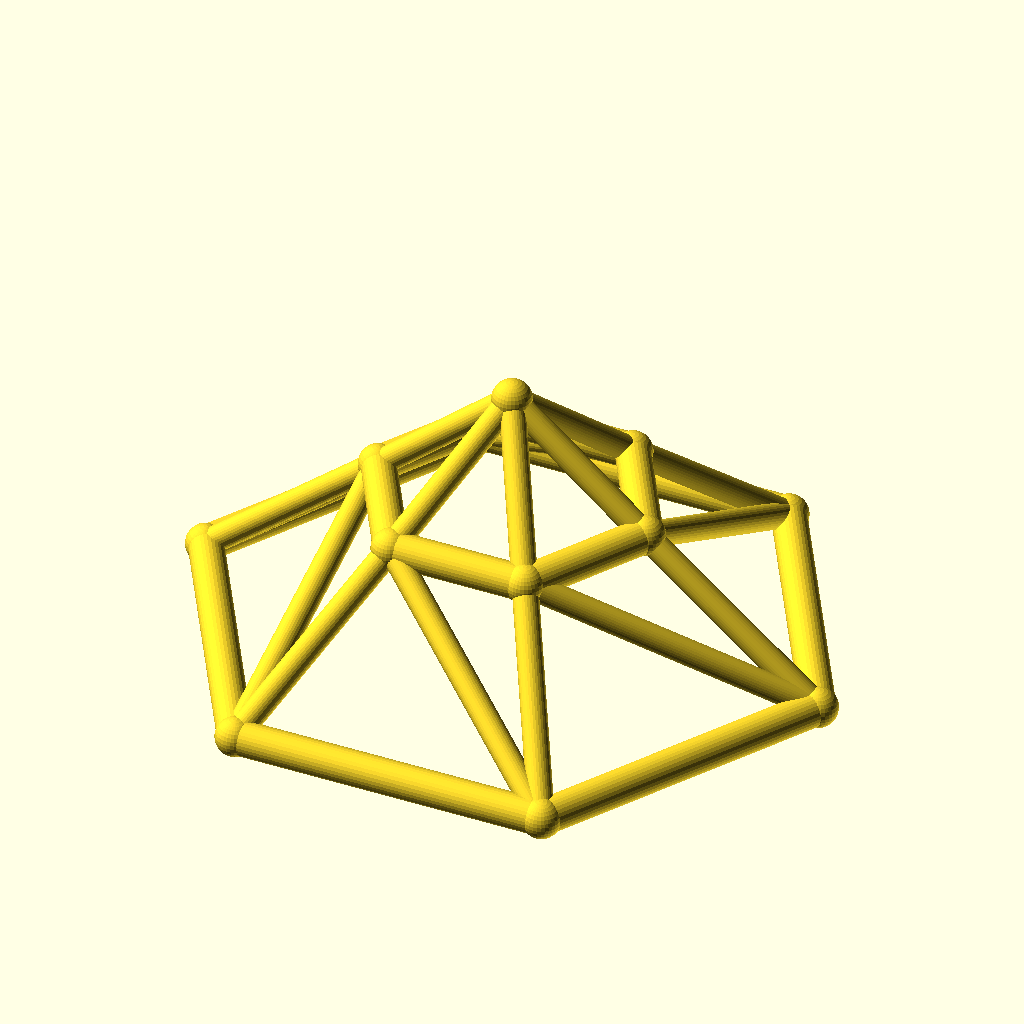
Cell 1: the model at its default parameters.
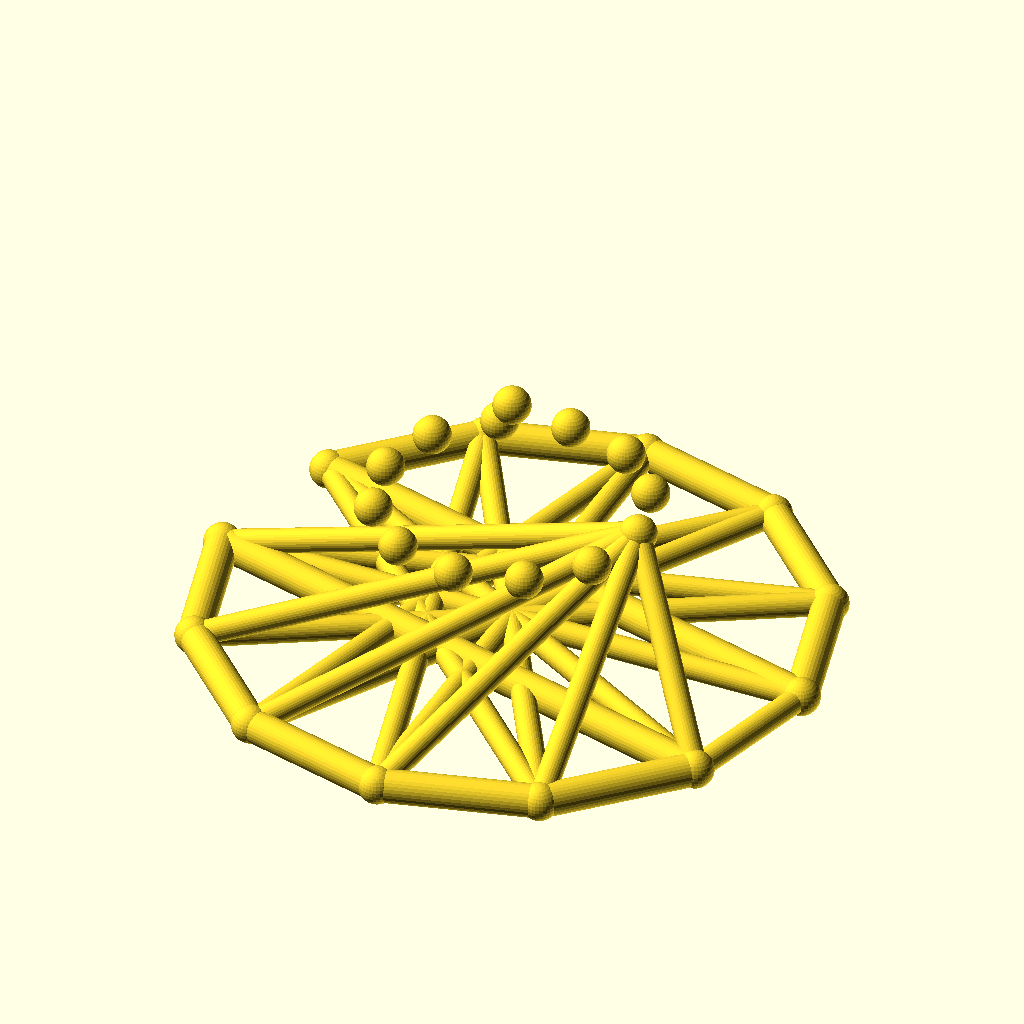
Cell 2 — sides set to 12, the other parameters unchanged.
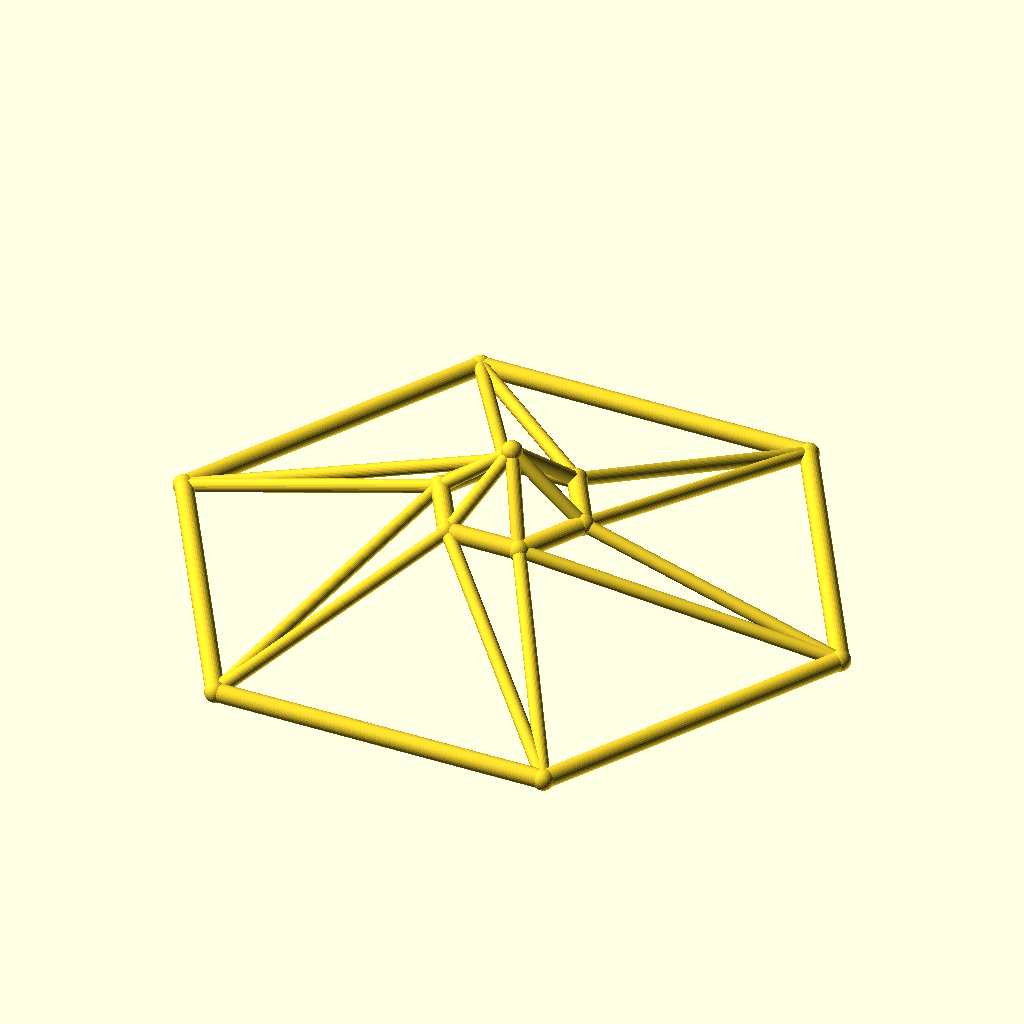
Cell 3: the same model with base_r = 110.
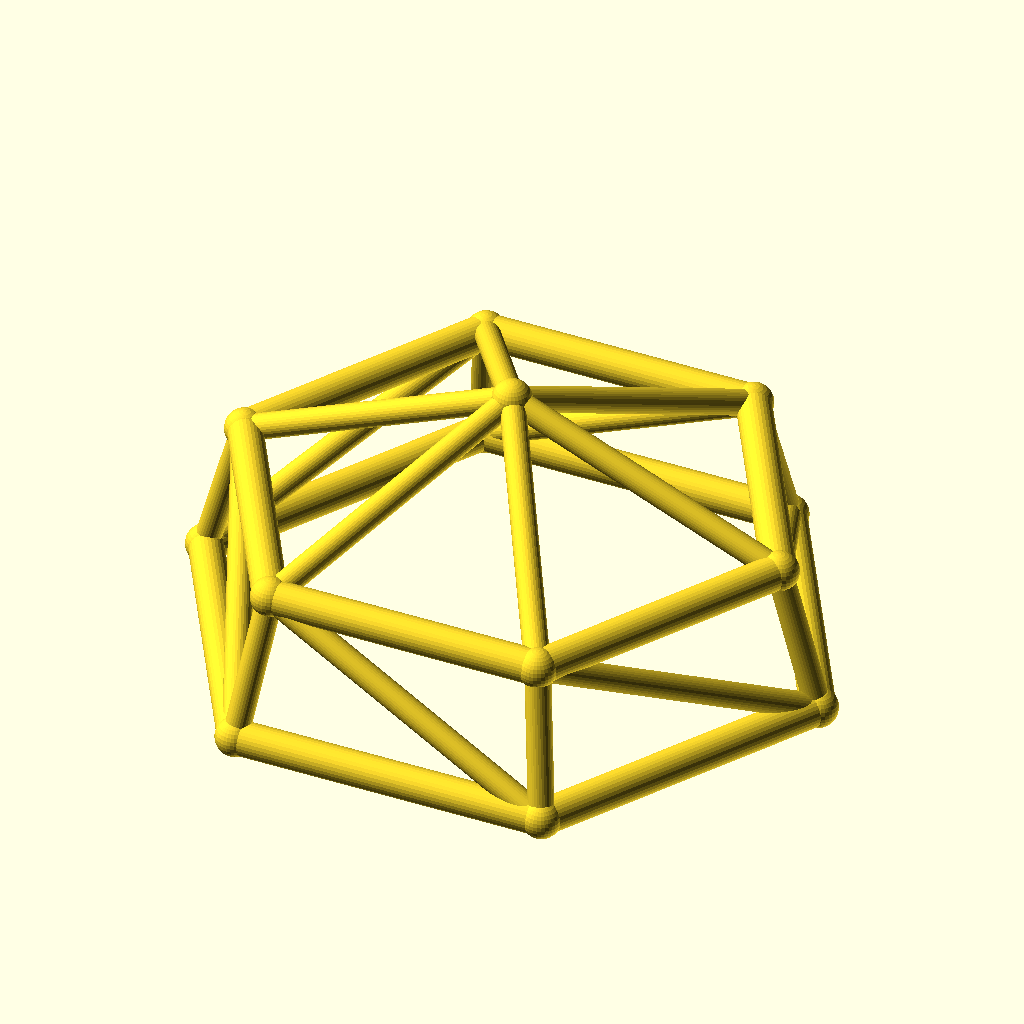
Cell 4: the same model with top_r = 48.
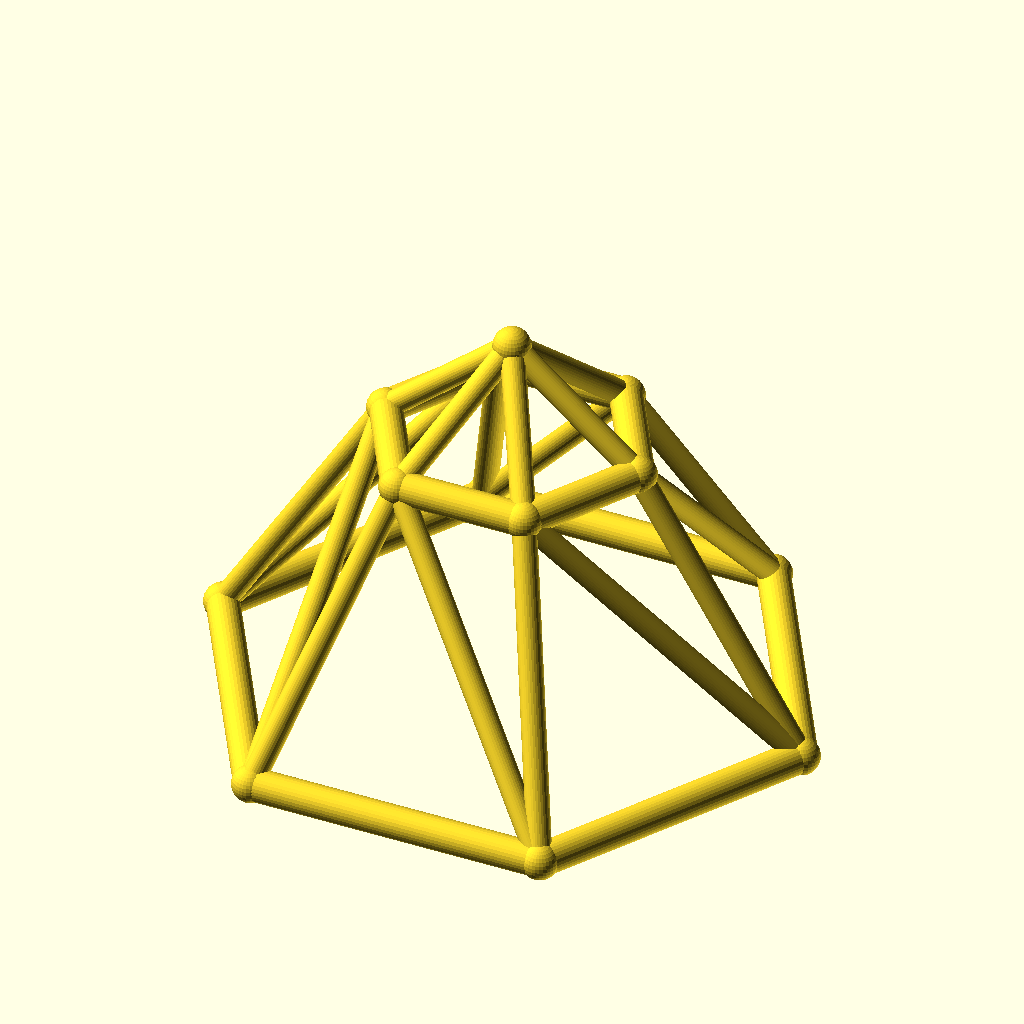
Cell 5: ring_h = 50 (everything else at default).
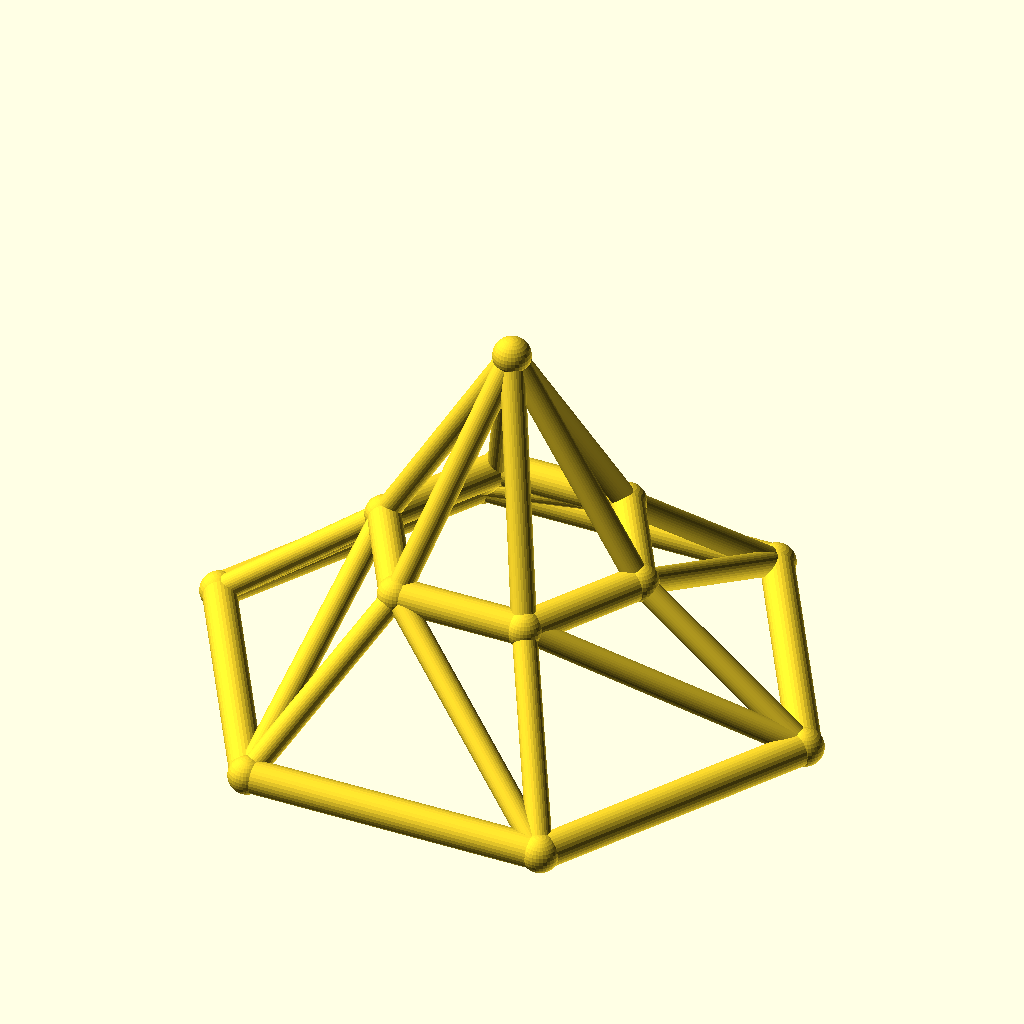
Cell 6: rise = 40 (everything else at default).
All cells are drawn from the same view direction (rotation 55°, 0°, 25°, orthographic, colour scheme Cornfield), but the view is re-fitted for each cell, so position and scale can differ between cells as well as the parameter.
OpenSCAD source file optional_data/data/wire3/geodome/scene_0224.scad:
$fn = 32;

// ----------------------------------------------------------------------
// Geodesic dome: 6-gon rings, base R55, top R24
// ----------------------------------------------------------------------

// --- parameters (mm) ---
sides = 6;                // polygon order of both rings
base_r = 55;              // base ring radius
top_r = 24;               // top ring radius
ring_h = 25;              // height of the top ring
rise = 20;                // apex rise above the top ring
twist = 0;                // angular offset of the top ring, degrees
chord_r = 3;              // ring member radius
brace_r = 2.2;            // web member radius
joint_r = 3.4;            // joint ball radius
fit_tol = 0.1;            // declared fit tolerance (prompt contract)
free_tol = 0.5;           // declared free tolerance (prompt contract)

bbox_x = 116.8;  // overall X, joints included
bbox_y = 102.06;  // overall Y, joints included
bbox_z = 51.8;  // overall Z, joints included
chord_d = 2 * chord_r;  // ring stock diameter
brace_d = 2 * brace_r;  // web stock diameter
apex_z = ring_h + rise;  // apex height
nodes = concat([for (i = [0 : sides - 1]) [base_r * cos(i * 360 / sides), base_r * sin(i * 360 / sides), 0]], [for (i = [0 : sides - 1]) [top_r * cos(i * 360 / sides + twist), top_r * sin(i * 360 / sides + twist), ring_h]], [[0, 0, apex_z]]);

module member(a, b, r) {
  /* round stock from joint a to joint b, ends buried in the joint balls */
  d = b - a;
  length = norm(d);
  translate(a) rotate([0, acos(d[2] / length), atan2(d[1], d[0])])
    cylinder(h = length, r = r);
}

module joint(p, r) {
  /* ball at the joint centre, fatter than every member meeting there */
  translate(p) sphere(r = r);
}

/* members - each call is one graph edge */
member(nodes[0], nodes[1], chord_r);
member(nodes[1], nodes[2], chord_r);
member(nodes[2], nodes[3], chord_r);
member(nodes[3], nodes[4], chord_r);
member(nodes[4], nodes[5], chord_r);
member(nodes[5], nodes[0], chord_r);
member(nodes[6], nodes[7], chord_r);
member(nodes[7], nodes[8], chord_r);
member(nodes[8], nodes[9], chord_r);
member(nodes[9], nodes[10], chord_r);
member(nodes[10], nodes[11], chord_r);
member(nodes[11], nodes[6], chord_r);
member(nodes[0], nodes[6], brace_r);
member(nodes[6], nodes[1], brace_r);
member(nodes[1], nodes[7], brace_r);
member(nodes[7], nodes[2], brace_r);
member(nodes[2], nodes[8], brace_r);
member(nodes[8], nodes[3], brace_r);
member(nodes[3], nodes[9], brace_r);
member(nodes[9], nodes[4], brace_r);
member(nodes[4], nodes[10], brace_r);
member(nodes[10], nodes[5], brace_r);
member(nodes[5], nodes[11], brace_r);
member(nodes[11], nodes[0], brace_r);
member(nodes[12], nodes[6], brace_r);
member(nodes[12], nodes[7], brace_r);
member(nodes[12], nodes[8], brace_r);
member(nodes[12], nodes[9], brace_r);
member(nodes[12], nodes[10], brace_r);
member(nodes[12], nodes[11], brace_r);

/* joint balls */
for (p = nodes) joint(p, joint_r);
Parameter table extracted from the source (name, type, default, range or options):
sides: number, default 6
base_r: number, default 55
top_r: number, default 24
ring_h: number, default 25
rise: number, default 20
twist: number, default 0
chord_r: number, default 3
brace_r: number, default 2.2
joint_r: number, default 3.4
fit_tol: number, default 0.1
free_tol: number, default 0.5
bbox_x: number, default 116.8
bbox_y: number, default 102.06
bbox_z: number, default 51.8
